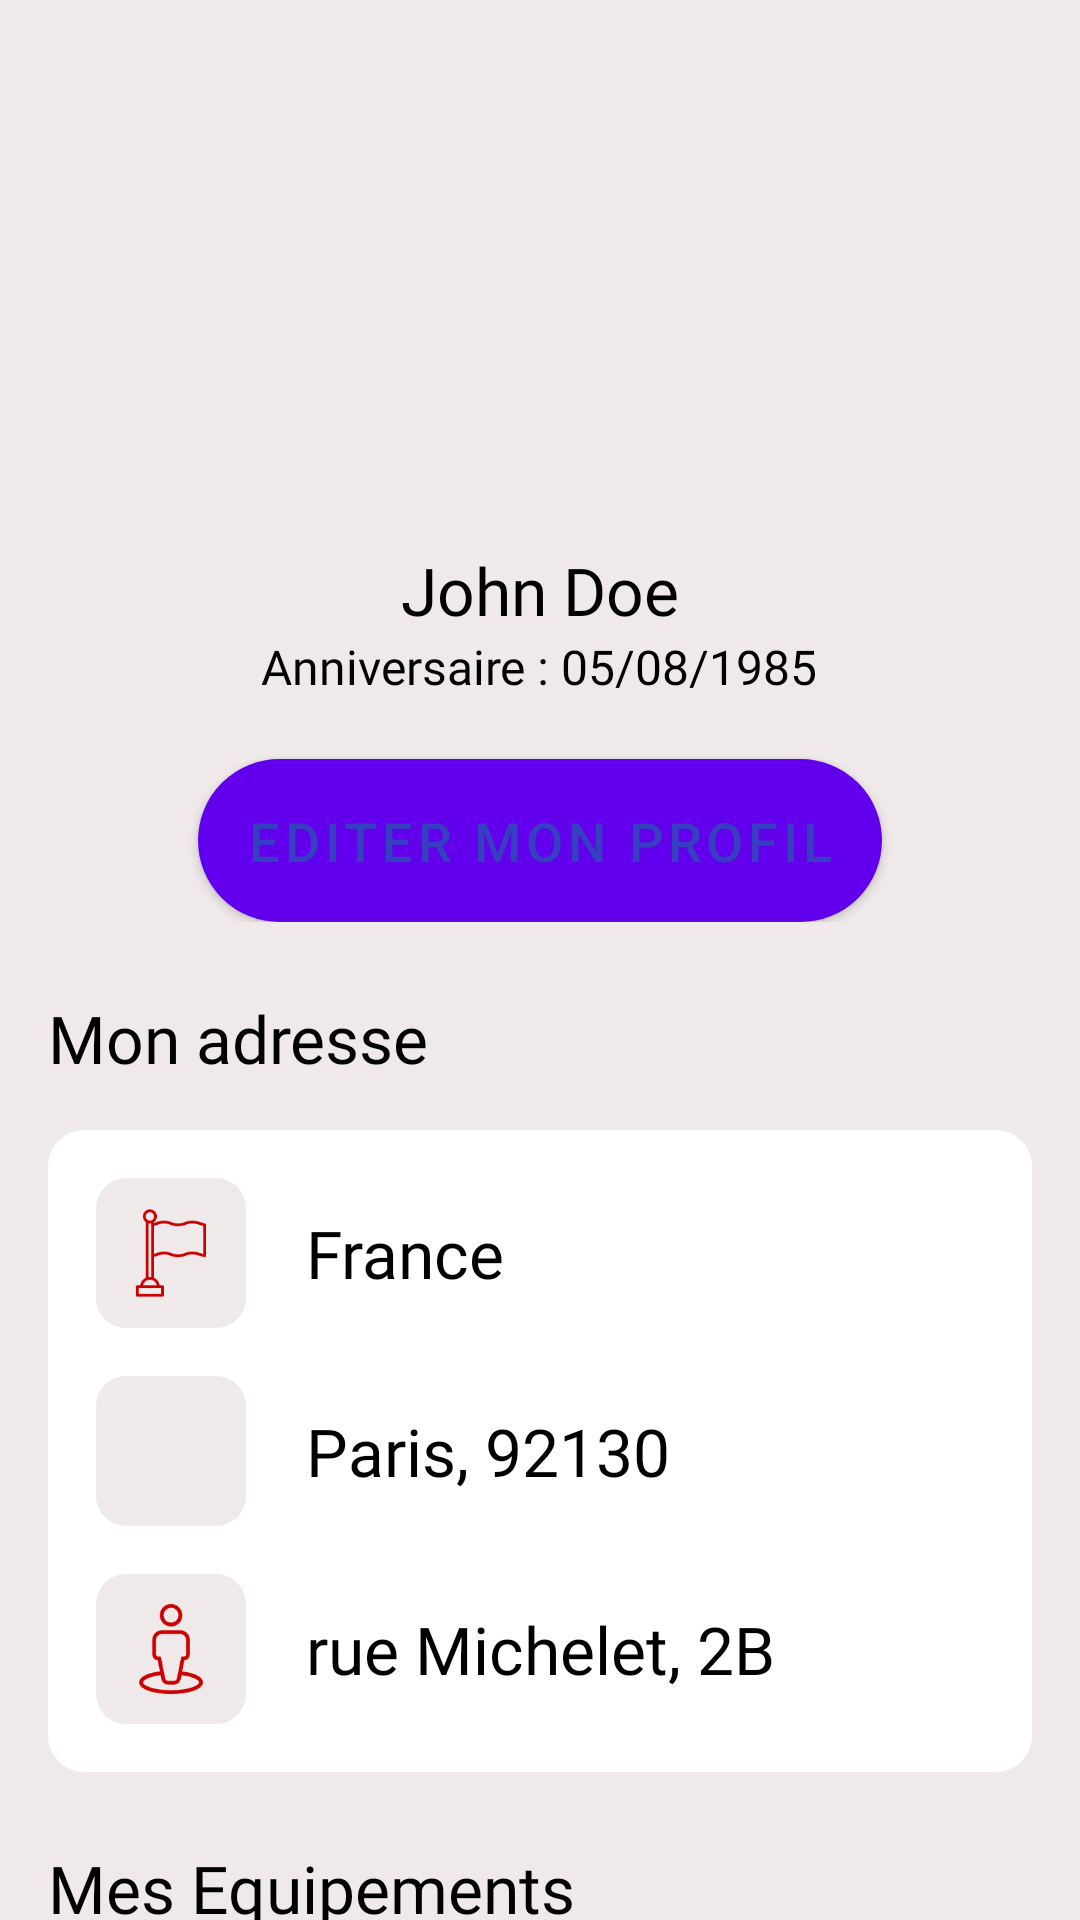

The Android layout XML behind this screen, and the referenced resources:
<!-- AndroidManifest.xml: application theme Theme.RomSmartHomeApp -->
<!-- res/layout/fragment_my_account.xml -->
<?xml version="1.0" encoding="utf-8"?>
<FrameLayout xmlns:android="http://schemas.android.com/apk/res/android"
    xmlns:tools="http://schemas.android.com/tools"
    android:layout_width="match_parent"
    android:layout_height="match_parent"
    xmlns:app="http://schemas.android.com/apk/res-auto"
    tools:context=".ui.myAccount.MyAccountFragment"
    android:background="#16490000">

    <androidx.core.widget.NestedScrollView
        android:layout_width="match_parent"
        android:layout_height="match_parent">
        <LinearLayout
            android:layout_width="match_parent"
            android:layout_height="wrap_content"
            android:orientation="vertical">
            <ProgressBar
                android:id="@+id/progress_bar"
                android:layout_width="wrap_content"
                android:layout_height="wrap_content"
                android:layout_gravity="center"
                app:layout_constraintBottom_toBottomOf="parent"
                app:layout_constraintEnd_toEndOf="parent"
                app:layout_constraintStart_toStartOf="parent"
                app:layout_constraintTop_toTopOf="parent"
                android:indeterminate="true"
                android:visibility="gone"/>
            <LinearLayout
                android:layout_width="match_parent"
                android:layout_height="wrap_content"
                android:orientation="vertical"
                android:gravity="center">
                <ImageView
                    android:id="@+id/userAvatar"
                    android:layout_width="150dp"
                    android:layout_height="150dp"
                    android:layout_marginTop="16dp"
                    android:layout_marginBottom="16dp"
                    app:srcCompat="@drawable/avatarboy"
                    />
                <TextView
                    android:id="@+id/username"
                    android:layout_width="wrap_content"
                    android:layout_height="wrap_content"
                    android:fontFamily="@font/lato_black"
                    android:text="John Doe"
                    android:textColor="@color/black"
                    android:textSize="22sp"
                    app:layout_constraintStart_toStartOf="parent"
                    app:layout_constraintTop_toTopOf="parent" />
                <TextView
                    android:id="@+id/birthday"
                    android:layout_width="wrap_content"
                    android:layout_height="wrap_content"
                    android:fontFamily="@font/lato_regular"
                    android:text="Anniversaire : 05/08/1985"
                    android:textColor="@color/black"
                    android:textSize="16sp"
                    app:layout_constraintStart_toStartOf="parent"
                    app:layout_constraintTop_toTopOf="parent" />
                <Button
                    android:id="@+id/editprofile"
                    android:layout_width="wrap_content"
                    android:layout_height="0dp"
                    android:layout_weight="1"
                    android:background="@drawable/product_type_selector"
                    android:button="@android:color/transparent"
                    android:paddingStart="16dp"
                    android:paddingTop="9dp"
                    android:paddingEnd="16dp"
                    android:paddingBottom="9dp"
                    android:layout_marginTop="20dp"
                    android:text="Editer mon profil"
                    android:textAlignment="center"
                    android:textColor="@color/type_product_selector"
                    android:textSize="18sp"
                    android:layout_gravity="center_horizontal"
                    app:drawableTint="@color/type_product_selector" />
            </LinearLayout>

            <TextView
                android:id="@+id/adressTextView"
                android:layout_width="wrap_content"
                android:layout_height="wrap_content"
                android:fontFamily="@font/lato_black"
                android:layout_marginStart="16dp"
                android:layout_marginTop="24dp"
                android:layout_marginBottom="16dp"
                android:text="Mon adresse"
                android:textColor="@color/black"
                android:textSize="22sp" />

            <androidx.appcompat.widget.LinearLayoutCompat
                android:id="@+id/constraintLayout7"
                android:layout_width="match_parent"
                android:layout_height="wrap_content"
                android:layout_marginStart="16dp"
                android:layout_marginEnd="16dp"
                android:padding="16dp"
                android:background="@drawable/rounded_corner"
                android:orientation="vertical"
                >

                <androidx.appcompat.widget.LinearLayoutCompat
                    android:layout_width="wrap_content"
                    android:layout_height="wrap_content"
                    android:orientation="horizontal"
                    android:layout_gravity="fill_horizontal"
                    android:gravity="center"
                    >
                    <ImageView
                        android:layout_width="50dp"
                        android:layout_height="50dp"
                        app:srcCompat="@drawable/country"
                        android:padding="10dp"
                        android:layout_marginEnd="20dp"
                        android:background="@drawable/icone_bg"
                        app:tint="@android:color/holo_red_dark" />

                    <TextView
                        android:id="@+id/country"
                        android:layout_width="wrap_content"
                        android:layout_height="wrap_content"
                        android:fontFamily="@font/lato_regular"
                        android:text="France"
                        android:textColor="@color/black"
                        android:textSize="22sp"
                        android:gravity="left"/>
                </androidx.appcompat.widget.LinearLayoutCompat>

                <androidx.appcompat.widget.LinearLayoutCompat
                    android:layout_width="wrap_content"
                    android:layout_height="wrap_content"
                    android:orientation="horizontal"
                    android:layout_gravity="fill_horizontal"
                    android:layout_marginTop="16dp"
                    android:gravity="center"
                    >
                    <ImageView
                        android:layout_width="50dp"
                        android:layout_height="50dp"
                        app:srcCompat="@drawable/city"
                        android:padding="10dp"
                        android:layout_marginEnd="20dp"
                        android:background="@drawable/icone_bg"
                        app:tint="@android:color/holo_red_dark" />

                    <TextView
                        android:id="@+id/city"
                        android:layout_width="wrap_content"
                        android:layout_height="wrap_content"
                        android:fontFamily="@font/lato_regular"
                        android:text="Paris, 92130"
                        android:textColor="@color/black"
                        android:textSize="22sp"
                        android:gravity="left"/>
                </androidx.appcompat.widget.LinearLayoutCompat>
                <androidx.appcompat.widget.LinearLayoutCompat
                    android:layout_width="wrap_content"
                    android:layout_height="wrap_content"
                    android:orientation="horizontal"
                    android:layout_gravity="fill_horizontal"
                    android:layout_marginTop="16dp"
                    android:gravity="center"
                    >
                    <ImageView
                        android:layout_width="50dp"
                        android:layout_height="50dp"
                        app:srcCompat="@drawable/street_"
                        android:padding="10dp"
                        android:layout_marginEnd="20dp"
                        android:background="@drawable/icone_bg"
                        app:tint="@android:color/holo_red_dark" />

                    <TextView
                        android:id="@+id/street"
                        android:layout_width="wrap_content"
                        android:layout_height="wrap_content"
                        android:fontFamily="@font/lato_regular"
                        android:text="rue Michelet, 2B"
                        android:textColor="@color/black"
                        android:textSize="22sp"
                        android:gravity="left"/>
                </androidx.appcompat.widget.LinearLayoutCompat>

            </androidx.appcompat.widget.LinearLayoutCompat>


            <TextView
                android:id="@+id/devicesTextView"
                android:layout_width="wrap_content"
                android:layout_height="wrap_content"
                android:fontFamily="@font/lato_black"
                android:layout_marginStart="16dp"
                android:layout_marginTop="24dp"
                android:text="Mes Equipements"
                android:textColor="@color/black"
                android:textSize="22sp" />
            <androidx.appcompat.widget.LinearLayoutCompat
                android:layout_width="match_parent"
                android:layout_height="match_parent"
                android:padding="16dp"
                android:orientation="vertical"
                >

                <androidx.recyclerview.widget.RecyclerView
                    android:id="@+id/recyclerView"
                    android:layout_width="match_parent"
                    android:layout_height="match_parent"
                    android:overScrollMode="never"
                    android:focusable="false"
                    app:layout_constraintBottom_toBottomOf="@+id/device" />

            </androidx.appcompat.widget.LinearLayoutCompat>

        </LinearLayout>
    </androidx.core.widget.NestedScrollView>



</FrameLayout>
<!-- resources referenced by this layout -->
<resources>
  <color name="black">#000000</color>
  <!-- drawable country: png bitmap (drawable, 1599 bytes) -->
  <!-- drawable icone_bg (drawable) -->
  <?xml version="1.0" encoding="utf-8"?>
  <selector xmlns:android="http://schemas.android.com/apk/res/android">
      <item>
          <shape android:shape="rectangle">
              <solid android:color="#16490000" />
              <corners android:radius="10dp"/>
          </shape>
      </item>
  </selector>
  <!-- drawable product_type_selector (drawable) -->
  <?xml version="1.0" encoding="utf-8"?>
  <selector xmlns:android="http://schemas.android.com/apk/res/android">
      <item android:drawable="@drawable/contrat_type_unselected_background" android:state_checked="true" />
      <item android:drawable="@drawable/contrat_type_selected_background" />
  </selector>
  <!-- drawable rounded_corner (drawable) -->
  <?xml version="1.0" encoding="utf-8"?>
  <shape xmlns:android="http://schemas.android.com/apk/res/android">
  
      <solid android:color="#FFFFFF"/>
  
      <corners android:radius="12dp"/>
  
      <padding android:left="0dp" android:top="0dp" android:right="0dp" android:bottom="0dp" />
  
  </shape>
  <!-- drawable street_: png bitmap (drawable, 3267 bytes) -->
  <style name="Theme.RomSmartHomeApp" parent="Theme.MaterialComponents.DayNight.DarkActionBar">
          
          <item name="colorPrimary">@color/purple_500</item>
          <item name="colorPrimaryVariant">@color/purple_700</item>
          <item name="colorOnPrimary">@color/white</item>
          
          <item name="colorSecondary">@color/teal_200</item>
          <item name="colorSecondaryVariant">@color/teal_700</item>
          <item name="colorOnSecondary">@color/black</item>
          
          <item name="android:statusBarColor" tools:targetApi="l">?attr/colorPrimaryVariant</item>
          
      </style>
  <!-- drawable contrat_type_unselected_background (drawable) -->
  <?xml version="1.0" encoding="utf-8"?>
  <shape xmlns:android="http://schemas.android.com/apk/res/android"
      android:shape="rectangle">
      <solid android:color="#353FBF"/>
      <stroke android:width="1sp" android:color="#353FBF"/>
      <corners android:radius="39dp" />
  </shape>
  <!-- drawable contrat_type_selected_background (drawable) -->
  <?xml version="1.0" encoding="utf-8"?>
  <shape xmlns:android="http://schemas.android.com/apk/res/android"
      android:shape="rectangle">
      <solid android:color="#FEFEFF"/>
      <stroke android:width="1sp" android:color="#353FBF"/>
      <corners android:radius="39dp" />
  </shape>
  <color name="purple_500">#FF6200EE</color>
  <color name="purple_700">#FF3700B3</color>
  <color name="white">#ffffff</color>
  <color name="teal_200">#FF03DAC5</color>
  <color name="teal_700">#FF018786</color>
</resources>
